Labelled photos from "datasets_masked", an image-classification folder in yaman1444/master-reseach. The possible labels are: benign, malignant, normal.

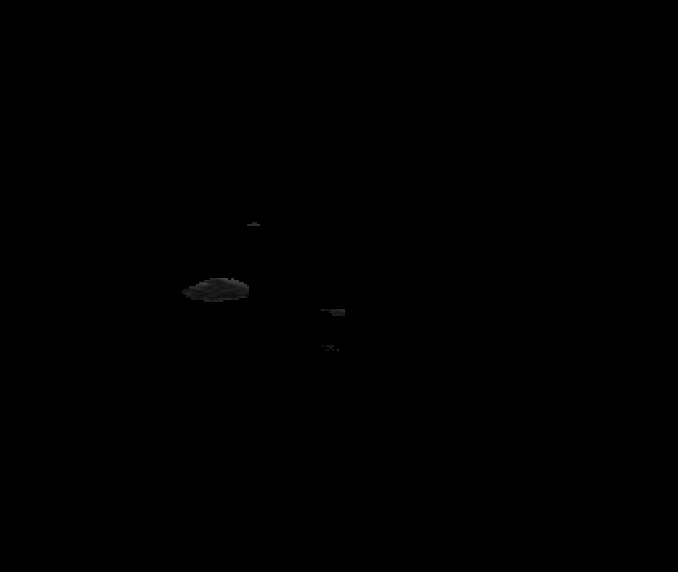
Label: normal

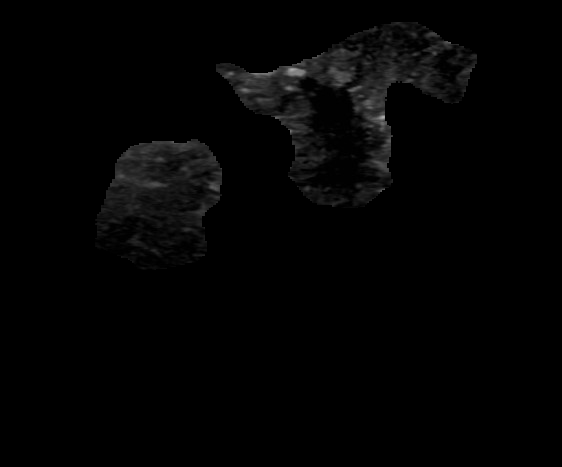
Label: malignant

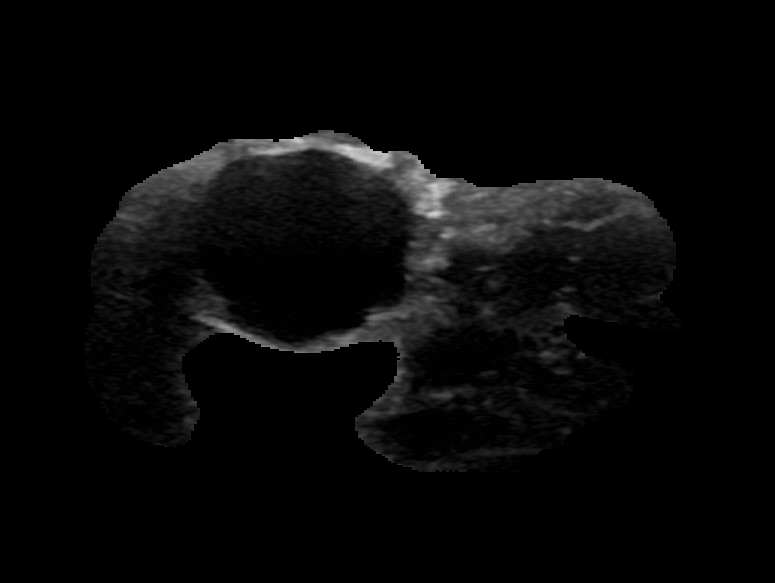
Label: benign

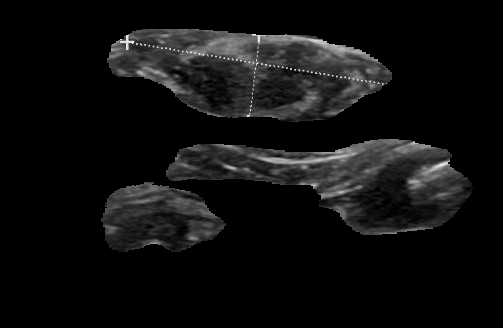
Label: benign

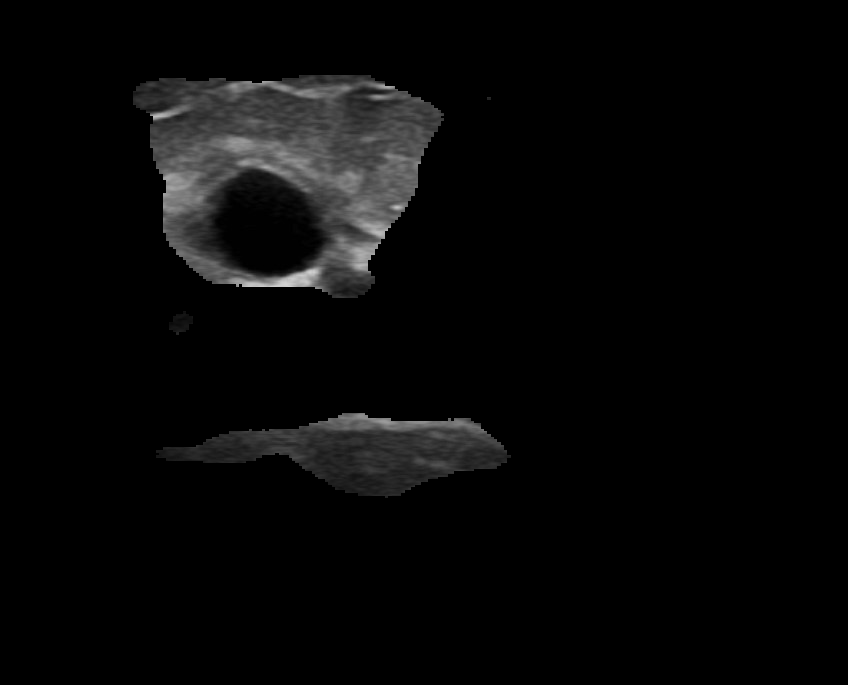
Label: benign

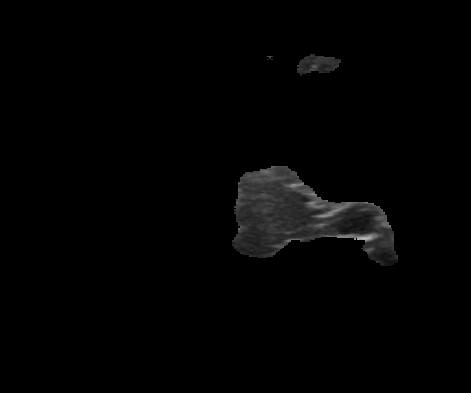
Label: malignant
